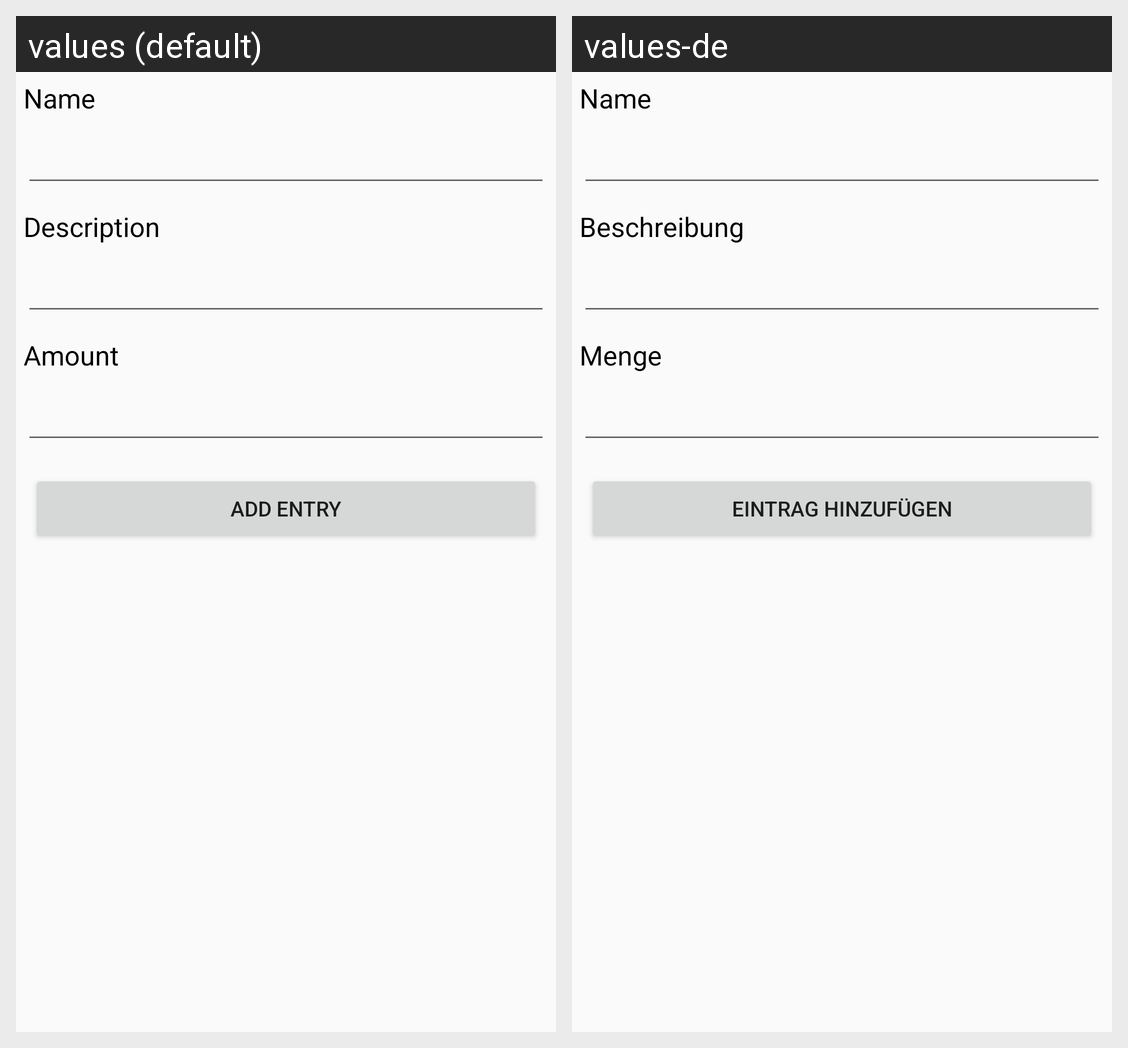

Strings drawn on this Android screen and how each of the app's shown locales translates them:
Android screen res/layout/fragment_add_template_item.xml rendered under 2 locales, left to right: values (default), values-de. Device: Nexus 5 (rendered at 1080×1920; each locale shown at half size, 540×960, under a caption strip naming it); theme AppTheme.
Strings drawn on this screen, with the default value and each locale's value (text and hints the layout hard-codes, and strings that could not be matched under every locale, appear in the picture but are not listed):

add_template_item_name
  values: Name
  values-de: Name

add_template_item_description
  values: Description
  values-de: Beschreibung

add_template_item_amount
  values: Amount
  values-de: Menge

add_template_item
  values: Add Entry
  values-de: Eintrag hinzufügen
